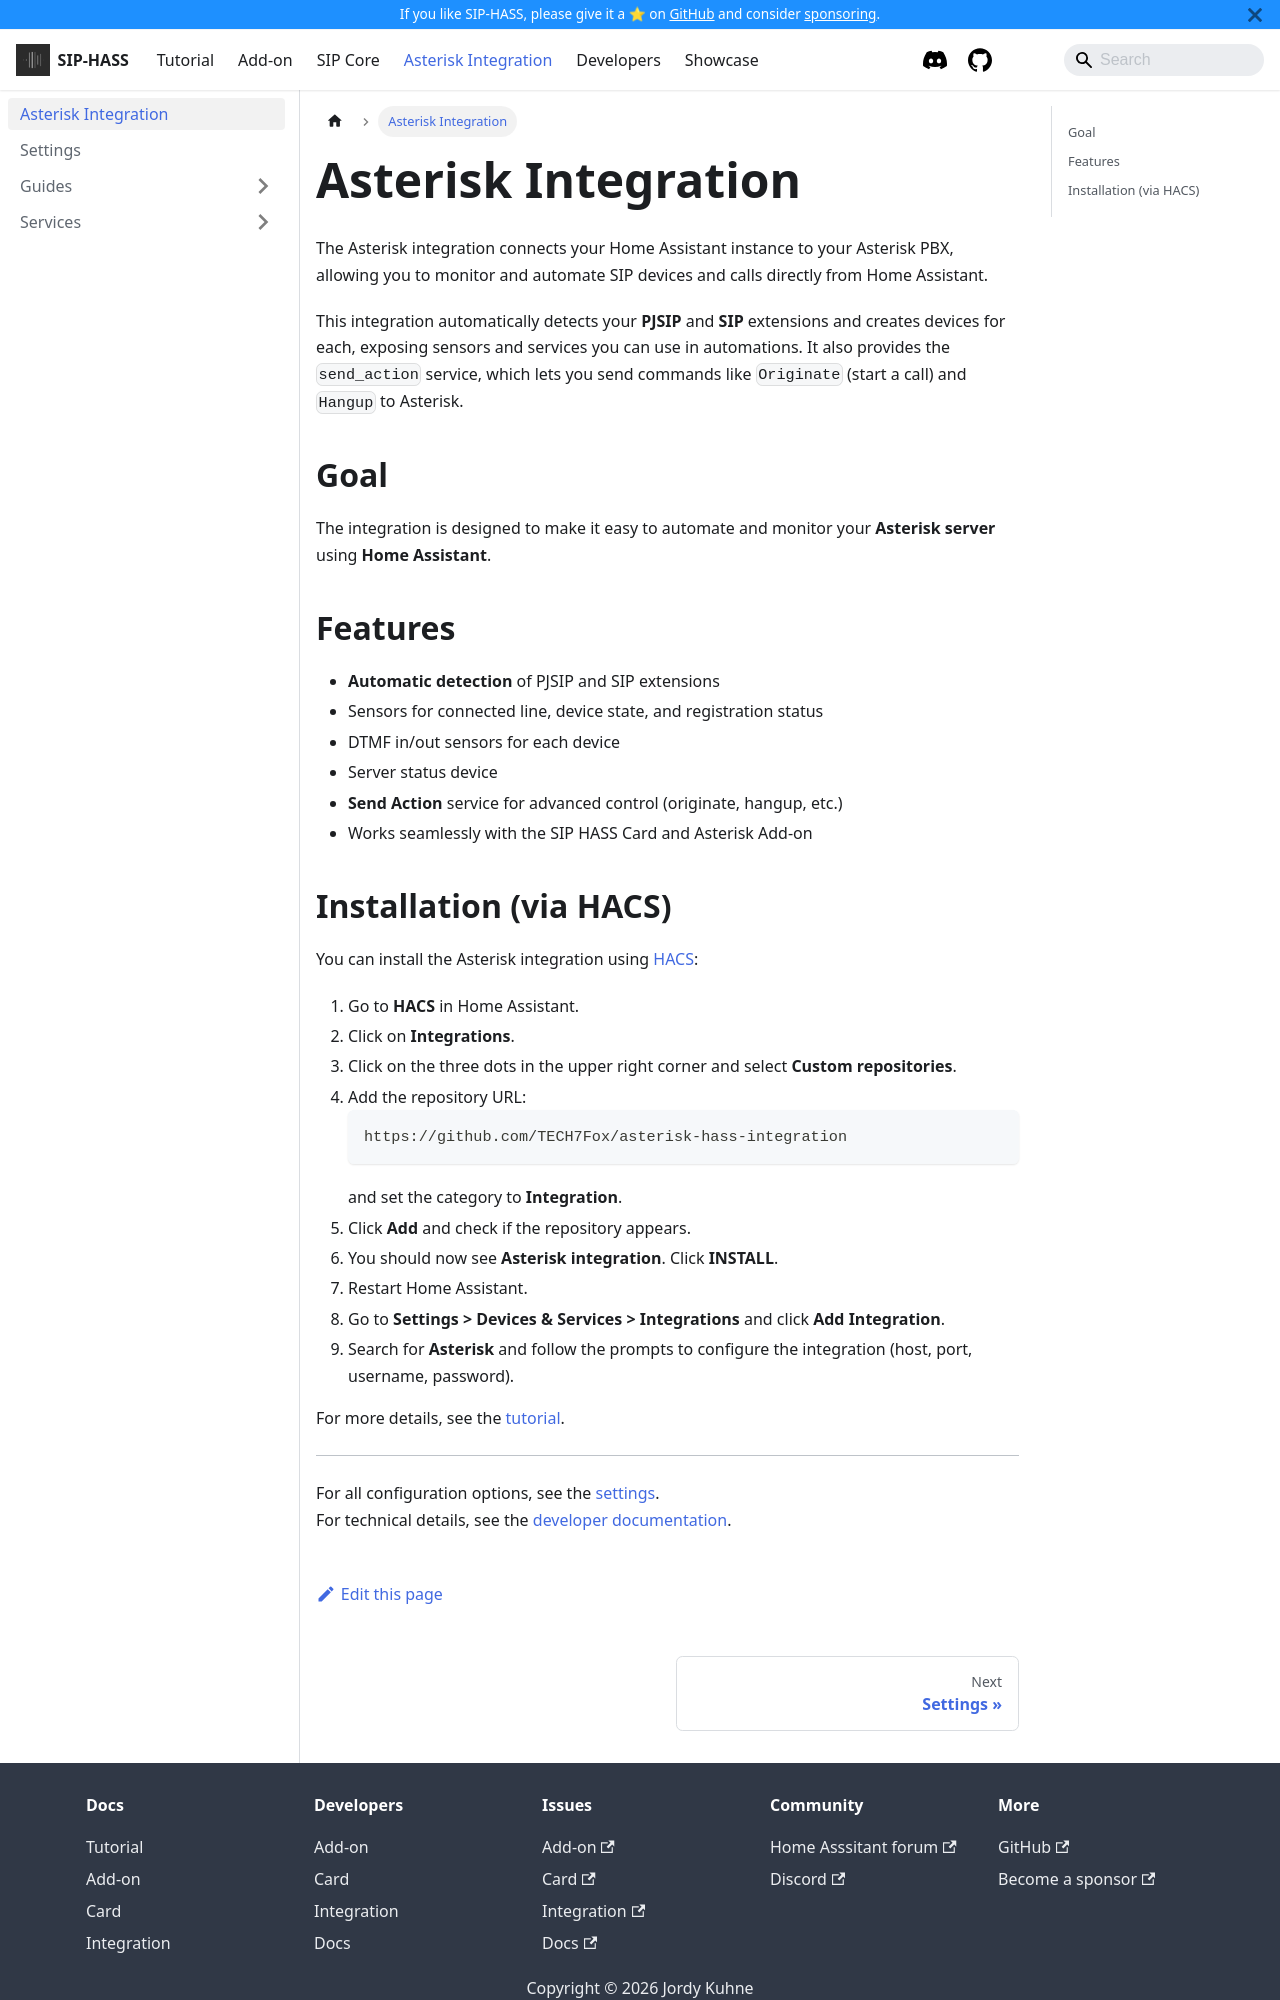

repository: TECH7Fox/sip-hass-docs · page: docs/integration/introduction.html · generator: docusaurus

---
sidebar_position: 1
---

# Asterisk Integration

The Asterisk integration connects your Home Assistant instance to your Asterisk PBX, allowing you to monitor and automate SIP devices and calls directly from Home Assistant.

This integration automatically detects your **PJSIP** and **SIP** extensions and creates devices for each, exposing sensors and services you can use in automations. It also provides the `send_action` service, which lets you send commands like `Originate` (start a call) and `Hangup` to Asterisk.

## Goal

The integration is designed to make it easy to automate and monitor your **Asterisk server** using **Home Assistant**.

## Features

- **Automatic detection** of PJSIP and SIP extensions
- Sensors for connected line, device state, and registration status
- DTMF in/out sensors for each device
- Server status device
- **Send Action** service for advanced control (originate, hangup, etc.)
- Works seamlessly with the SIP HASS Card and Asterisk Add-on
